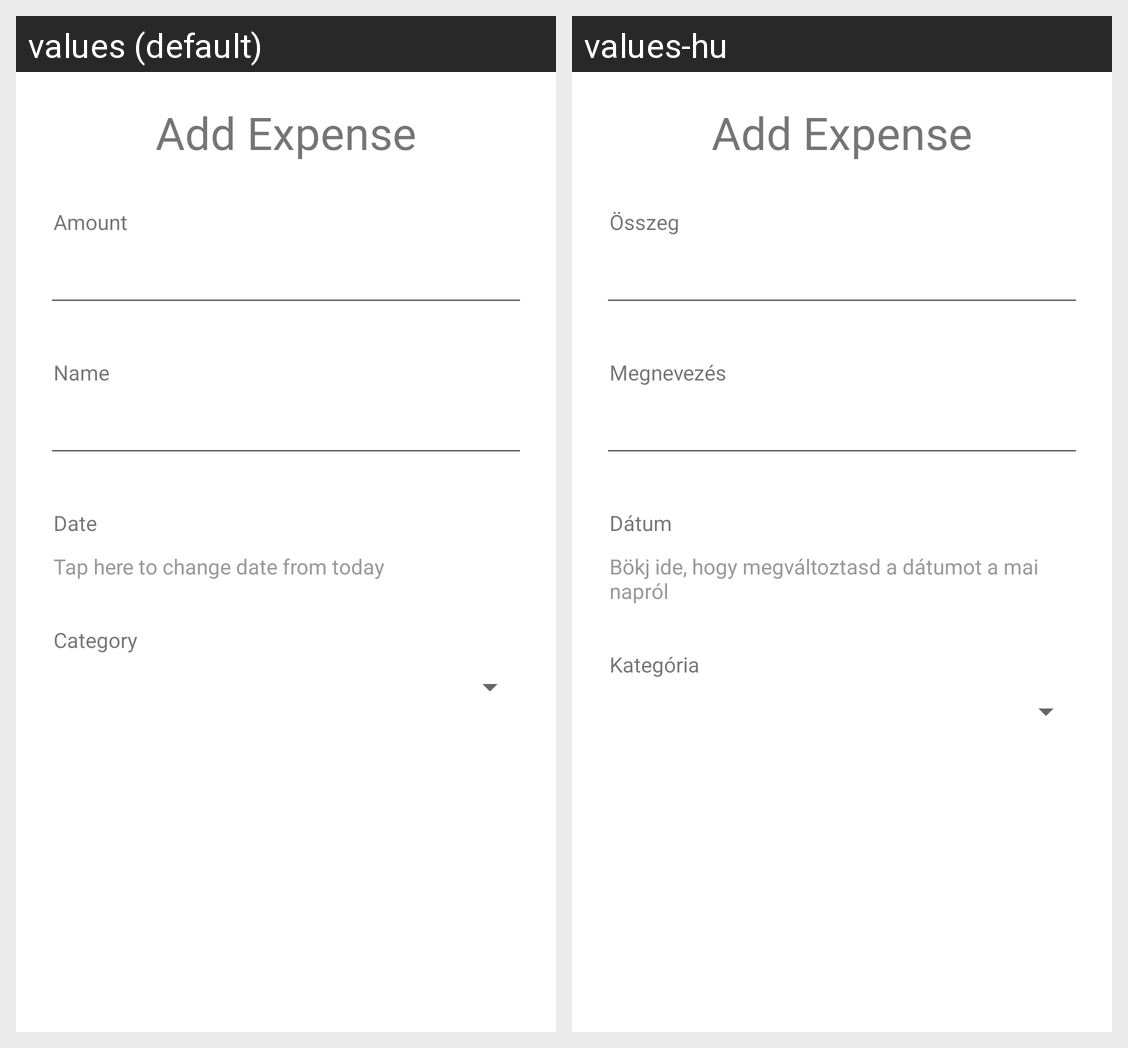

Translations of the strings shown on this Android screen, per locale in the grid:
Android screen res/layout/fragment_add_expense.xml rendered under 2 locales, left to right: values (default), values-hu. Device: Nexus 5 (rendered at 1080×1920; each locale shown at half size, 540×960, under a caption strip naming it); theme AppTheme.
Strings drawn on this screen, with the default value and each locale's value (text and hints the layout hard-codes, and strings that could not be matched under every locale, appear in the picture but are not listed):

add_expense_title
  values: Add Expense
  values-hu: Add Expense  [not translated; the default value is used]

lbl_amount
  values: Amount
  values-hu: Összeg

lbl_name
  values: Name
  values-hu: Megnevezés

lbl_description
  values: Date
  values-hu: Dátum

date_text
  values: Tap here to change date from today
  values-hu: Bökj ide, hogy megváltoztasd a dátumot a mai napról

lbl_category
  values: Category
  values-hu: Kategória
